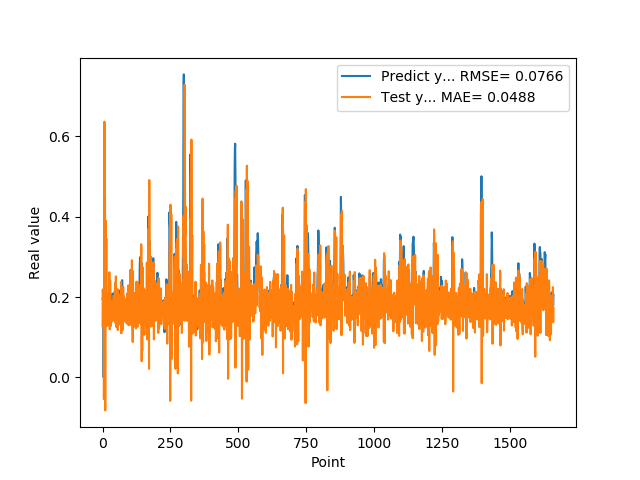

The data file committed next to this chart (first rows):
1.955727785830000398e-01, 1.282494393938507782e-01
1.954265981910000005e-01, 2.188960740815077410e-01
2.004670947789999880e-01, 1.713152957323391123e-01
2.029463946819999587e-01, 1.606108729853710226e-01
0.000000000000000000e+00, 1.936086034097038444e-01
1.862521618600000151e-01, -5.434831329818749085e-02
1.862153261900000301e-01, 1.494339236684197048e-01
4.038094580169999670e-01, 6.370031985690336462e-01
4.118085205549999461e-01, -4.048365583905932930e-02
3.743042349819999948e-01, 4.467047532982387215e-01
3.571429848669999685e-01, -8.242566028949487034e-02
2.572054266930000055e-01, 3.906427947735131023e-01
2.409307956699999753e-01, 2.628739775743908491e-01
2.253161966800000249e-01, 1.828202451227411707e-01
1.935185044999999937e-01, 3.452399082304665190e-01
1.787700653079999924e-01, 1.273894726822344392e-01
1.622045934200000150e-01, 1.668366073170935993e-01
1.761920750140000269e-01, 1.903839346797186194e-01
1.883655935530000325e-01, 1.736081542811682976e-01
1.861467957499999548e-01, 2.070752072649776621e-01
1.954913884399999968e-01, 1.458517912193336985e-01
1.954011768099999935e-01, 1.672067536209216887e-01
1.660518944260000185e-01, 1.923830482266684350e-01
1.907722949980000249e-01, 1.314683278627346852e-01
2.156041562559999625e-01, 1.770922345809665399e-01
1.898660957809999716e-01, 2.618529336541264851e-01
1.770474612709999895e-01, 1.193141360333484363e-01
2.001174986360000074e-01, 1.208006021695027937e-01
1.948629021640000125e-01, 2.412465720883067433e-01
1.922753006219999894e-01, 1.952561396804873284e-01
1.779100298880000042e-01, 1.275467510269195914e-01
1.810636967419999854e-01, 1.812999343008090125e-01
1.680064052340000114e-01, 1.662424925250381436e-01
1.635809391740000174e-01, 1.810851726083558544e-01
1.706920862200000111e-01, 1.386271822657630659e-01
1.916799396280000345e-01, 1.883449211962021919e-01
2.085516005749999957e-01, 1.897111437207740225e-01
2.058236002919999752e-01, 1.885504396231689195e-01
1.828240007160000513e-01, 1.586436704572493361e-01
1.857409924269999846e-01, 1.421330604518922791e-01
1.775099337099999841e-01, 1.768118037787869412e-01
1.752161234619999952e-01, 2.034071722966114826e-01
1.971126049759999999e-01, 1.449265789091433998e-01
1.845117062330000057e-01, 2.028087717693511094e-01
1.984785944219999987e-01, 1.767527087041486367e-01
2.143009155989999692e-01, 1.417523289045849733e-01
1.841159015890000139e-01, 2.344377184783063006e-01
2.104043960570000094e-01, 1.364511874905237898e-01
2.032361328599999739e-01, 1.646423022367236311e-01
2.088565975429999833e-01, 2.515885601748817368e-01
1.960448026660000231e-01, 1.254913453576027016e-01
1.900728046889999523e-01, 2.017816338481506766e-01
1.658952832220000062e-01, 1.540495770413866372e-01
1.872539073229999851e-01, 1.725685893353247902e-01
1.852532625200000171e-01, 1.747431544568591455e-01
1.799222826959999966e-01, 2.199376754594726813e-01
2.012764066460000223e-01, 1.177859331776425073e-01
1.978618204589999985e-01, 2.019019206191638716e-01
1.950792670250000027e-01, 1.963220529965595818e-01
1.711323857310000085e-01, 1.366121417000011884e-01
1.623787879939999901e-01, 1.691988409307204344e-01
... 1,599 more rows
